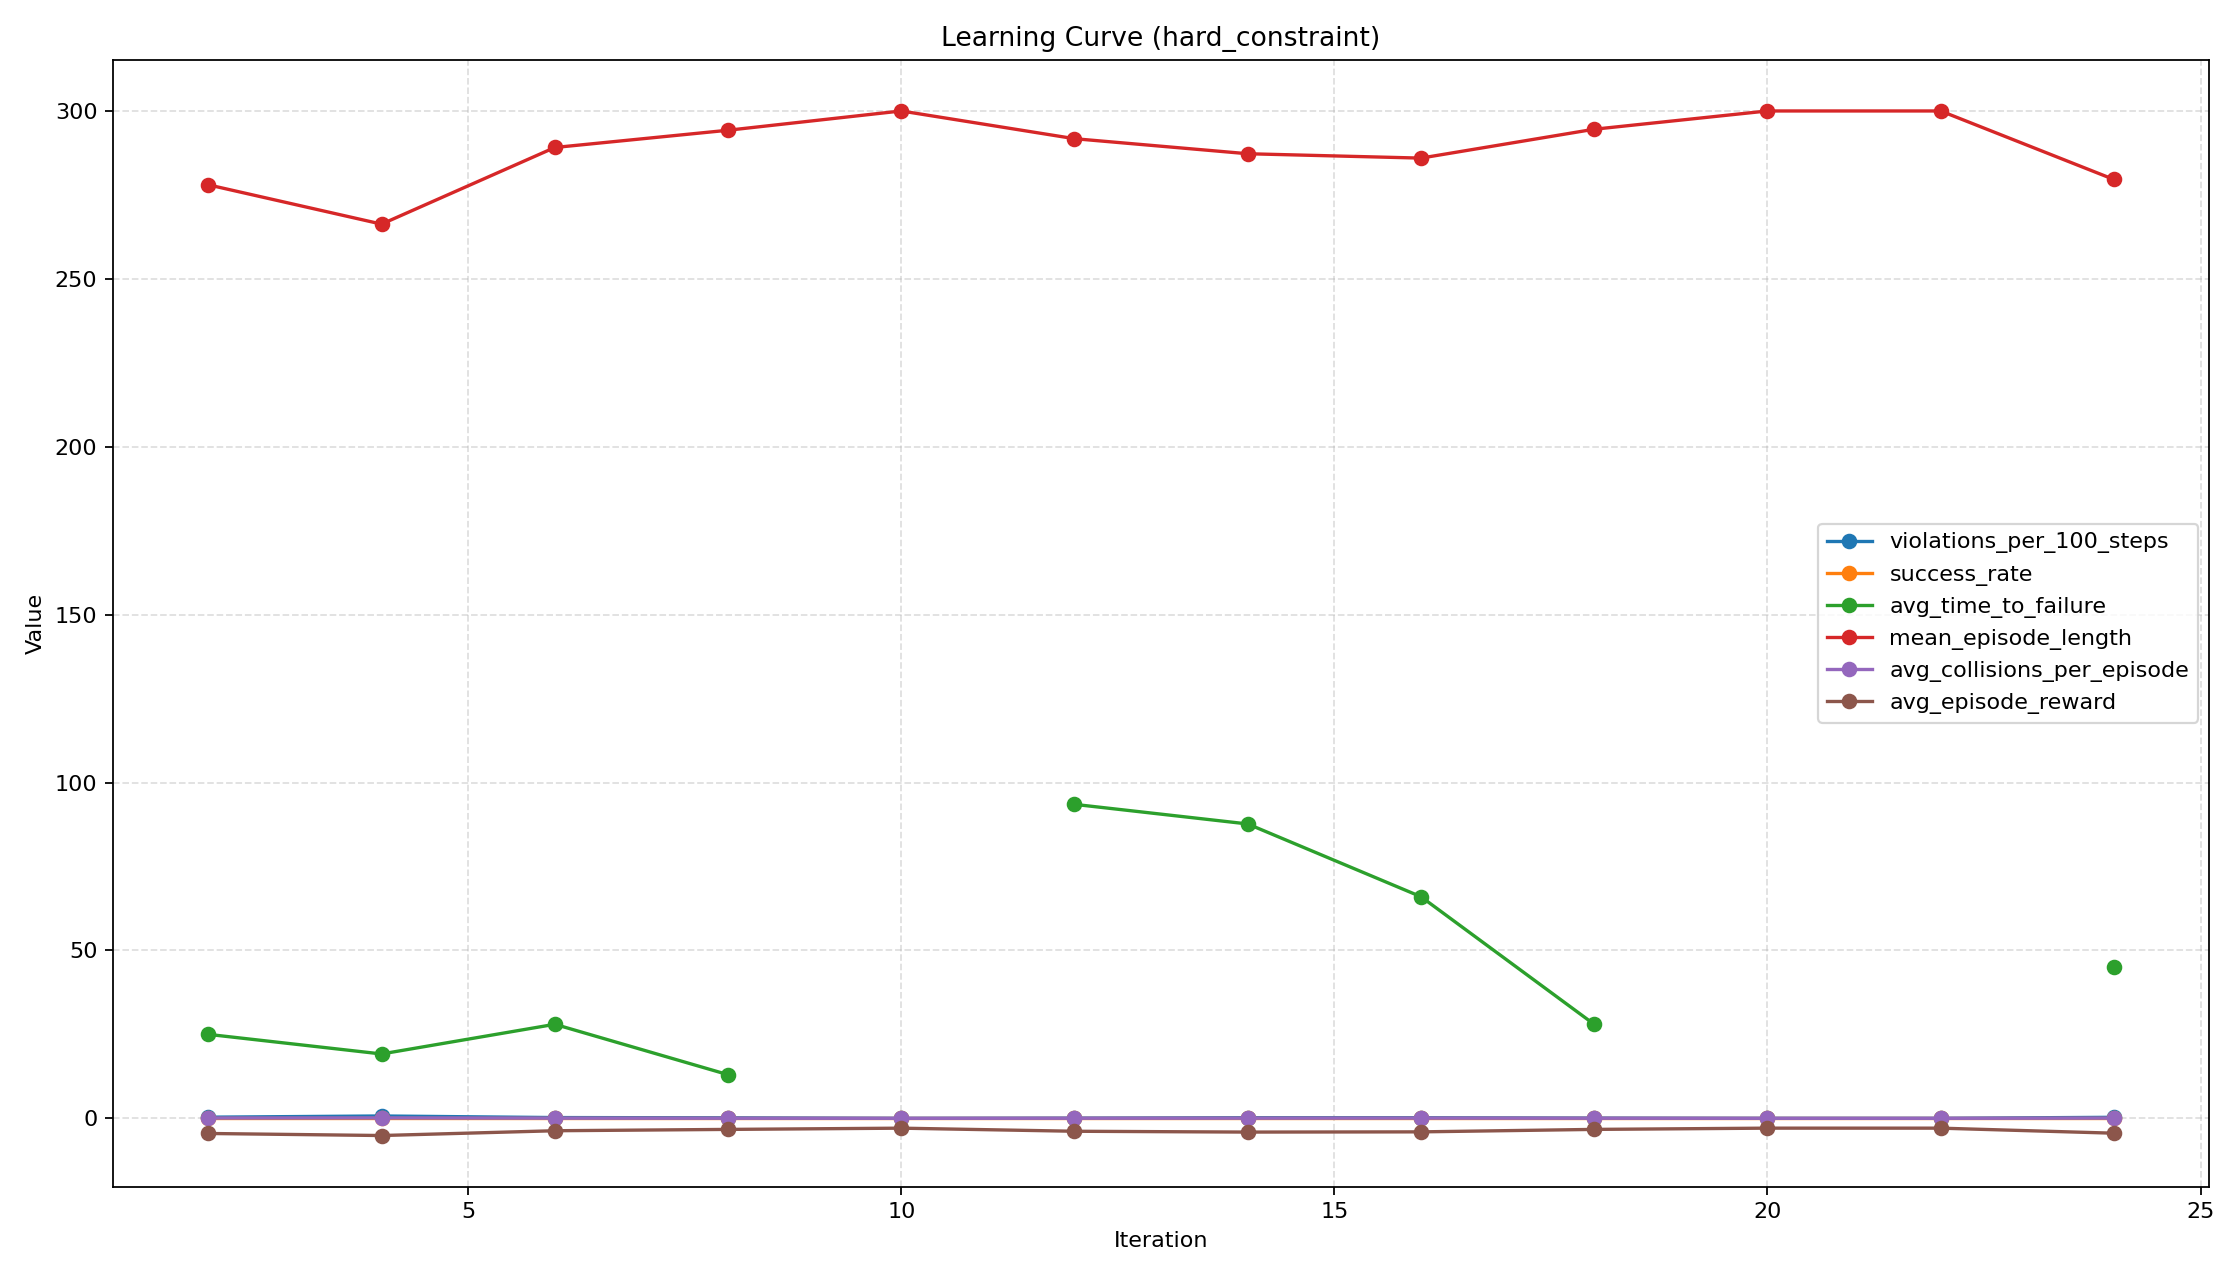

Source data for this figure (header and first rows):
iteration, timesteps, episodes, success_rate, mean_episode_length, avg_episode_reward, violations_per_100_steps, avg_time_to_failure, failure_rate, avg_collisions_per_episode, avg_oob_per_episode, avg_speed_violations_per_episode, avg_falls_per_episode, avg_total_violations_per_episode
2, 16384, 50, 0.0, 278.0, -4.512, 0.3409, 25.0, 0.08, 0.08, 0.0, 0.0, 0.0, 0.08
4, 32768, 50, 0.0, 266.3, -5.123, 0.6984, 19.17, 0.12, 0.12, 0.0, 0.0, 0.0, 0.12
6, 49152, 50, 0.0, 289.1, -3.698, 0.2263, 28.0, 0.04, 0.04, 0.0, 0.0, 0.0, 0.04
8, 65536, 50, 0.0, 294.3, -3.299, 0.1538, 13.0, 0.02, 0.02, 0.0, 0.0, 0.0, 0.02
10, 81920, 50, 0.0, 300.0, -2.93, 0.0, , 0.0, 0.0, 0.0, 0.0, 0.0, 0.0
12, 98304, 50, 0.0, 291.7, -3.851, 0.05766, 93.5, 0.04, 0.02, 0.0, 0.0, 0.02, 0.04
14, 114688, 50, 0.0, 287.3, -4.096, 0.1814, 87.67, 0.06, 0.04, 0.0, 0.0, 0.02, 0.06
16, 131072, 50, 0.0, 286, -4.031, 0.1763, 66.0, 0.06, 0.06, 0.0, 0.0, 0.0, 0.06
18, 147456, 50, 0.0, 294.6, -3.298, 0.07143, 28.0, 0.02, 0.02, 0.0, 0.0, 0.0, 0.02
20, 163840, 50, 0.0, 300.0, -2.925, 0.0, , 0.0, 0.0, 0.0, 0.0, 0.0, 0.0
22, 180224, 50, 0.0, 300.0, -2.928, 0.0, , 0.0, 0.0, 0.0, 0.0, 0.0, 0.0
24, 196608, 50, 0.0, 279.6, -4.43, 0.3042, 45.0, 0.08, 0.06, 0.0, 0.0, 0.02, 0.08
